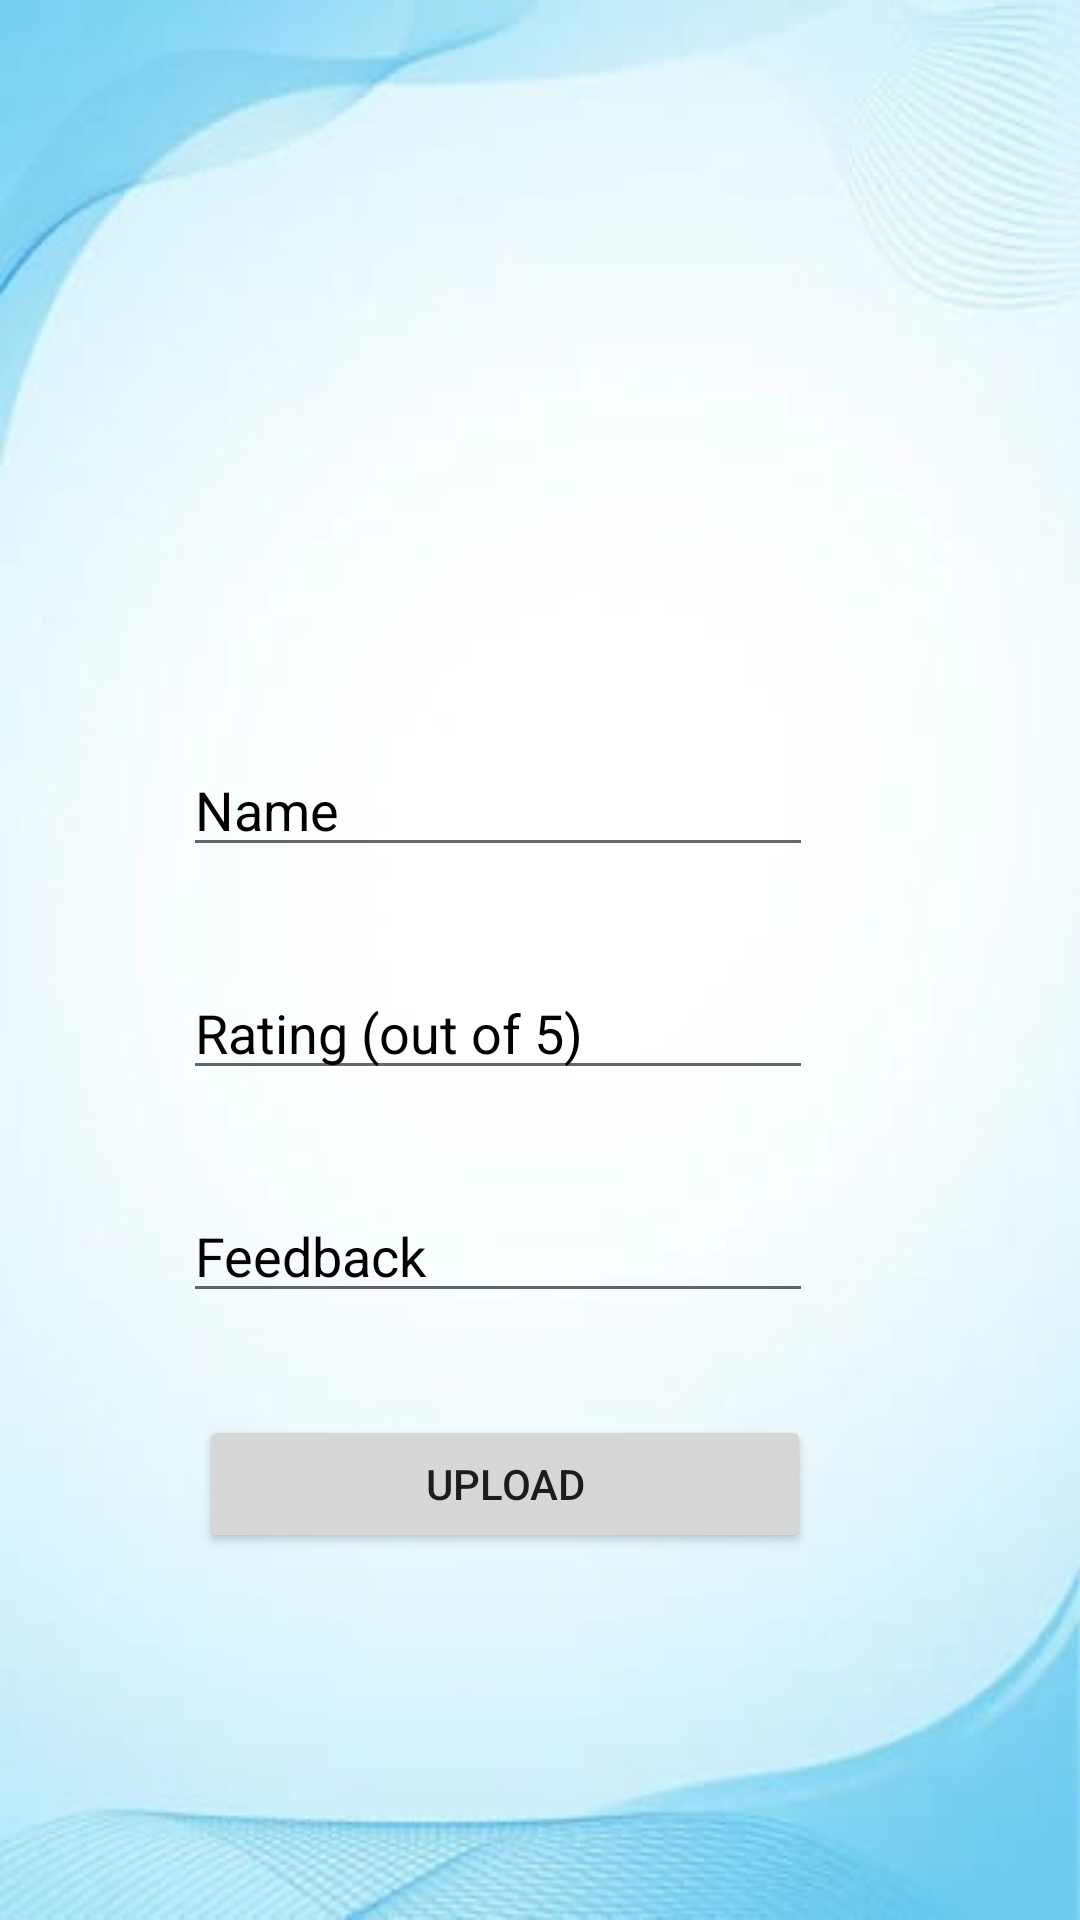

The Android layout XML behind this screen, and the referenced resources:
<!-- AndroidManifest.xml: application theme Theme.Vehicalautoapp -->
<!-- res/layout/activity_addrating.xml -->
<?xml version="1.0" encoding="utf-8"?>
<androidx.constraintlayout.widget.ConstraintLayout xmlns:android="http://schemas.android.com/apk/res/android"
    xmlns:app="http://schemas.android.com/apk/res-auto"
    xmlns:tools="http://schemas.android.com/tools"
    android:id="@+id/main"
    android:layout_width="match_parent"
    android:layout_height="match_parent"
    android:background="@drawable/image1"
    tools:context=".Addrating">

    <androidx.appcompat.widget.AppCompatButton
        android:id="@+id/btnupload"
        android:layout_width="204dp"
        android:layout_height="46dp"
        android:onClick="UploadData"
        android:text="Upload"

        app:layout_constraintBottom_toBottomOf="parent"
        app:layout_constraintEnd_toEndOf="parent"
        app:layout_constraintHorizontal_bias="0.425"
        app:layout_constraintStart_toStartOf="parent"
        app:layout_constraintTop_toTopOf="parent"
        app:layout_constraintVertical_bias="0.794" />


    <EditText
        android:id="@+id/edname"
        android:layout_width="wrap_content"
        android:layout_height="40dp"
        android:ems="10"
        android:hint="Name"
        android:textColorHint="@color/black"

        android:inputType="textPersonName"
        app:layout_constraintBottom_toBottomOf="parent"
        app:layout_constraintEnd_toEndOf="parent"
        app:layout_constraintHorizontal_bias="0.407"
        app:layout_constraintStart_toStartOf="parent"
        app:layout_constraintTop_toTopOf="parent"
        app:layout_constraintVertical_bias="0.415" />

    <EditText
        android:id="@+id/edfeedback"
        android:layout_width="wrap_content"
        android:layout_height="40dp"
        android:ems="10"
        android:hint="Feedback"
        android:textColorHint="@color/black"
        android:inputType="textPersonName"
        app:layout_constraintBottom_toBottomOf="parent"
        app:layout_constraintEnd_toEndOf="parent"
        app:layout_constraintHorizontal_bias="0.407"
        app:layout_constraintStart_toStartOf="parent"
        app:layout_constraintTop_toTopOf="parent"
        app:layout_constraintVertical_bias="0.663" />

    <EditText
        android:id="@+id/edrating"
        android:layout_width="wrap_content"
        android:layout_height="40dp"
        android:ems="10"
        android:hint="Rating (out of 5)"
        android:textColorHint="@color/black"

        android:inputType="textPersonName"
        app:layout_constraintBottom_toBottomOf="parent"
        app:layout_constraintEnd_toEndOf="parent"
        app:layout_constraintHorizontal_bias="0.407"
        app:layout_constraintStart_toStartOf="parent"
        app:layout_constraintTop_toTopOf="parent"
        app:layout_constraintVertical_bias="0.539" />



</androidx.constraintlayout.widget.ConstraintLayout>
<!-- resources referenced by this layout -->
<resources>
  <color name="black">#FF000000</color>
  <!-- drawable image1: jpeg bitmap (drawable, 8704 bytes) -->
  <style name="Theme.Vehicalautoapp" parent="Theme.MaterialComponents.DayNight.DarkActionBar">
          
          <item name="colorPrimary">@color/purple_500</item>
          <item name="colorPrimaryVariant">@color/purple_700</item>
          <item name="colorOnPrimary">@color/white</item>
          
          <item name="colorSecondary">@color/teal_200</item>
          <item name="colorSecondaryVariant">@color/teal_700</item>
          <item name="colorOnSecondary">@color/black</item>
          
          <item name="android:statusBarColor">?attr/colorPrimaryVariant</item>
          
      </style>
  <color name="purple_500">#0099ff</color>
  <color name="purple_700">#0099ff</color>
  <color name="white">#FFFFFFFF</color>
  <color name="teal_200">#FF03DAC5</color>
  <color name="teal_700">#FF018786</color>
</resources>
